Run: headless pygame with SDL's dummy video driver; simulated clock (each Clock.tick advances the game by its frame time, no real sleeping); random seed 0; keys injected as events and as key.get_pressed() state; no mouse input.
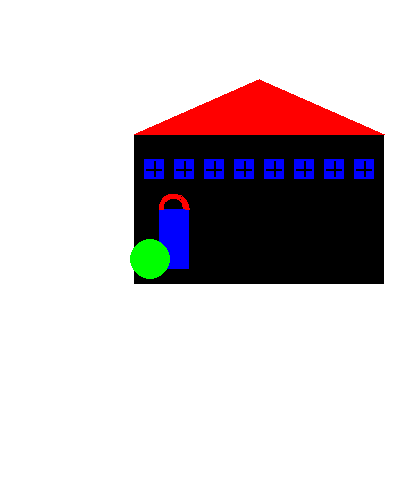
Frame 1 of 4 · flips 1–60 · no input
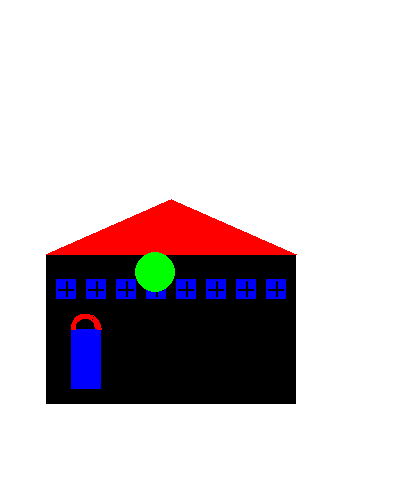
Frame 2 of 4 · flips 61–180 · tapped SPACE, RETURN · held RIGHT (→), D
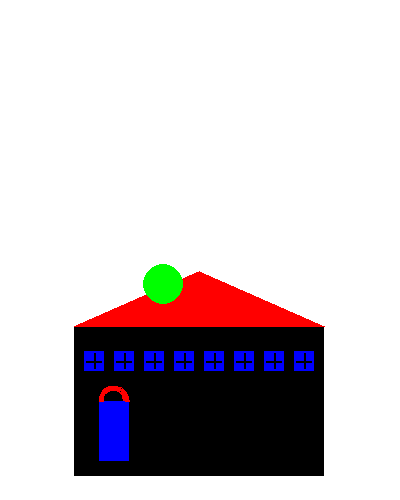
Frame 3 of 4 · flips 181–300 · held DOWN (↓), S
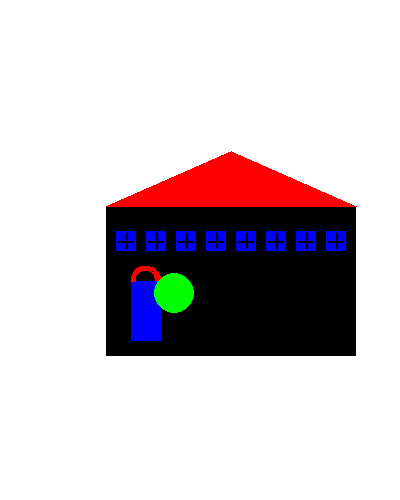
Frame 4 of 4 · flips 301–420 · held LEFT (←), A, UP (↑), W

The pygame program that drew these frames:

from math import pi, cos, sin
import pygame


def main():
    pygame.init()
    BLACK = (0, 0, 0)
    WHITE = (255, 255, 255)
    BLUE = (0, 0, 255)
    GREEN = (0, 255, 0)
    RED = (255, 0, 0)

    size = (400, 500)
    screen = pygame.display.set_mode(size)

    done = False
    clock = pygame.time.Clock()

    shiftX = 0
    right = True
    shiftY = 0
    down = True
    speed = 1

    shiftTheta = 0.0
    shiftMag = 50.0

    while not done:
        for event in pygame.event.get():
            if event.type == pygame.QUIT:
                done = True

        screen.fill(WHITE)

        pygame.draw.rect(screen, BLACK, [75+shiftX, 75+shiftY, 250, 150], 0)

        pygame.draw.polygon(
            screen, RED, [[75+shiftX, 75+shiftY], [((75+325) / 2)+shiftX, 20+shiftY], [325+shiftX, 75+shiftY]], 0)

        for i in range(10, 250, 30):
            pygame.draw.rect(
                screen, BLUE, [75 + i + shiftX, 100 + shiftY, 20, 20], 0)
            pygame.draw.line(
                screen, BLACK, [85 + i + shiftX, 102.5 + shiftY], [85+i+shiftX, 117.5+shiftY], 2)
            pygame.draw.line(
                screen, BLACK, [77.5 + i+shiftX, 110+shiftY], [92.5+i+shiftX, 110+shiftY], 2)

        pygame.draw.rect(screen, BLUE, [100+shiftX, 150+shiftY, 30, 60], 0)
        pygame.draw.arc(
            screen, RED, [100+shiftX, 135+shiftY, 30, 30], 0, pi, 5)

        pygame.draw.circle(
            screen, GREEN, [200+shiftMag*cos(shiftTheta), 250+shiftMag*sin(shiftTheta)], 20, 0)

        if (20+shiftY) <= 0:
            down = True
        elif (225+shiftY) >= 500:
            down = False
        if down:
            shiftY += speed
        elif not down:
            shiftY -= speed

        if (75+shiftX) <= 0:
            right = True
        elif (325+shiftX) >= 400:
            right = False
        if right:
            shiftX += speed
        elif not right:
            shiftX -= speed

        shiftTheta += 0.05 * float(speed)

        pygame.display.flip()

        clock.tick(60)

    pygame.quit()


if __name__ == "__main__":
    main()
